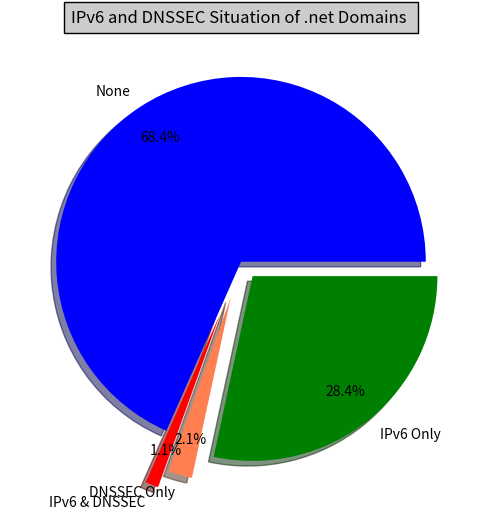

This chart was generated by the following Python code:
#!/usr/bin/env python
# -*- coding: utf-8 -*-

import numpy as np 
import matplotlib.pyplot as plt
import matplotlib as mpl 

domainType = [8248, 116, 230, 2289]
thissum = sum(domainType)
for m in range(0, 4):
    domainType[m] = domainType[m] / thissum


def draw_pie_4(labels,quants):  
    # make a square figure  
    plt.figure(1, figsize=(6,6))  
    # For China, make the piece explode a bit  
    expl = [0,0.3,0.2,0.1]   #第二块即China离开圆心0.1  
    # Colors used. Recycle if not enough.  
    colors  = ["blue","red","coral","green"]  #设置颜色（循环显示）  
    # Pie Plot  
    # autopct: format of "percent" string;百分数格式  
    plt.pie(quants, explode=expl, colors=colors, labels=labels, autopct='%1.1f%%',pctdistance=0.8, shadow=True)  
    plt.title('IPv6 and DNSSEC Situation of .net Domains ', bbox={'facecolor':'0.8', 'pad':5})  
    plt.show()  
    plt.savefig("comtype.jpg") 
    plt.close()

def draw_pie_11(labels,quants):  
    # make a square figure  
    plt.figure(1, figsize=(6,6))  
    # For China, make the piece explode a bit  
    expl = [0,0,0,0,0.1,0.2,0.3,0.2,0.1,0,0]   #第二块即China离开圆心0.1  
    # Colors used. Recycle if not enough.  
    colors  = ["blue","red","coral","green","yellow","orange"]  #设置颜色（循环显示）  
    # Pie Plot 
    # autopct: format of "percent" string;百分数格式  
    plt.pie(quants, explode=expl, colors=colors, labels=labels, autopct='%1.1f%%',pctdistance=0.8, shadow=True)  
    plt.title('TLD of Top 10k Domains ', bbox={'facecolor':'0.8', 'pad':5})  
    plt.show() 
    plt.savefig("tld.jpg") 
    plt.close()


def draw_pie(labels,quants):  
    # make a square figure  
    plt.figure(1, figsize=(8,8))  
    # For China, make the piece explode a bit  
    expl = [0,0.1,0,0,0,0,0,0,0,0]   #第二块即China离开圆心0.1  
    # Colors used. Recycle if not enough.  
    colors  = ["blue","red","coral","green","yellow","orange"]  #设置颜色（循环显示）  
    # Pie Plot  
    # autopct: format of "percent" string;百分数格式  
    plt.pie(quants, explode=expl, colors=colors, labels=labels, autopct='%1.1f%%',pctdistance=0.8, shadow=True)  
    plt.title('Top 10 GDP Countries', bbox={'facecolor':'0.8', 'pad':5})  
    plt.show()  
    plt.savefig("pie.jpg") 
    plt.close()  
  
# quants: GDP  
  
# labels: country name  
  
# labels   = ['USA', 'China', 'India', 'Japan', 'Germany', 'Russia', 'Brazil', 'UK', 'France', 'Italy']  
  
# quants   = [15094025.0, 11299967.0, 4457784.0, 4440376.0, 3099080.0, 2383402.0, 2293954.0, 2260803.0, 2217900.0, 1846950.0]  

labels = ['None', 'IPv6 & DNSSEC', 'DNSSEC Only', 'IPv6 Only']
# quants = [4474, 43, 78, 1152]

# draw_pie_4(labels,domainType) 

b = ['com', 'net', 'org', 'ru', 'in', 'jp', 'cn', 'br', 'de', 'edu', 'others']
c = [5747, 525, 384, 336, 193, 188, 161, 151, 147, 145, 2906]

for m in range(0, 11):
    c[m] = c[m] / 10883

# draw_pie_11(b, c)

labels = ['None', 'IPv6 & DNSSEC', 'DNSSEC Only', 'IPv6 Only']
quants = [359, 6, 11, 149]
for m in range(0,4):
    quants[m] = quants[m] / c[1]

draw_pie_4(labels,quants) 
